3-way image classification set "plantvillage" from GitHub (litchi1058-web/RAG); label vocabulary: apple brown spot, apple normal, apple black spot.

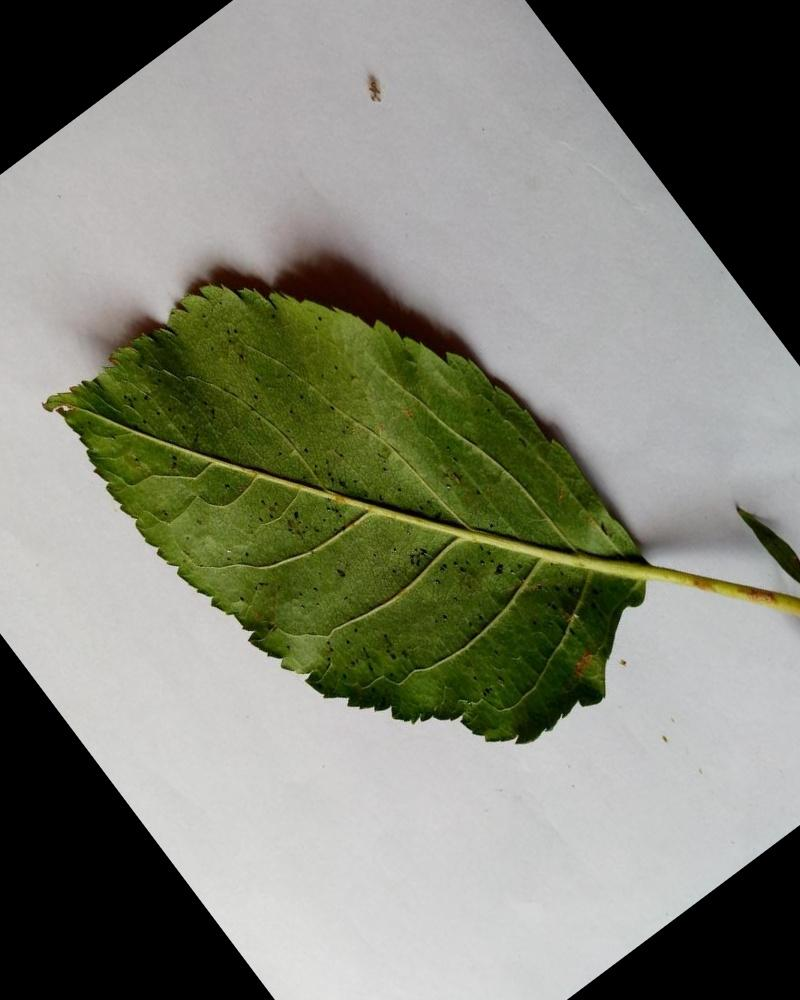
Label: apple normal

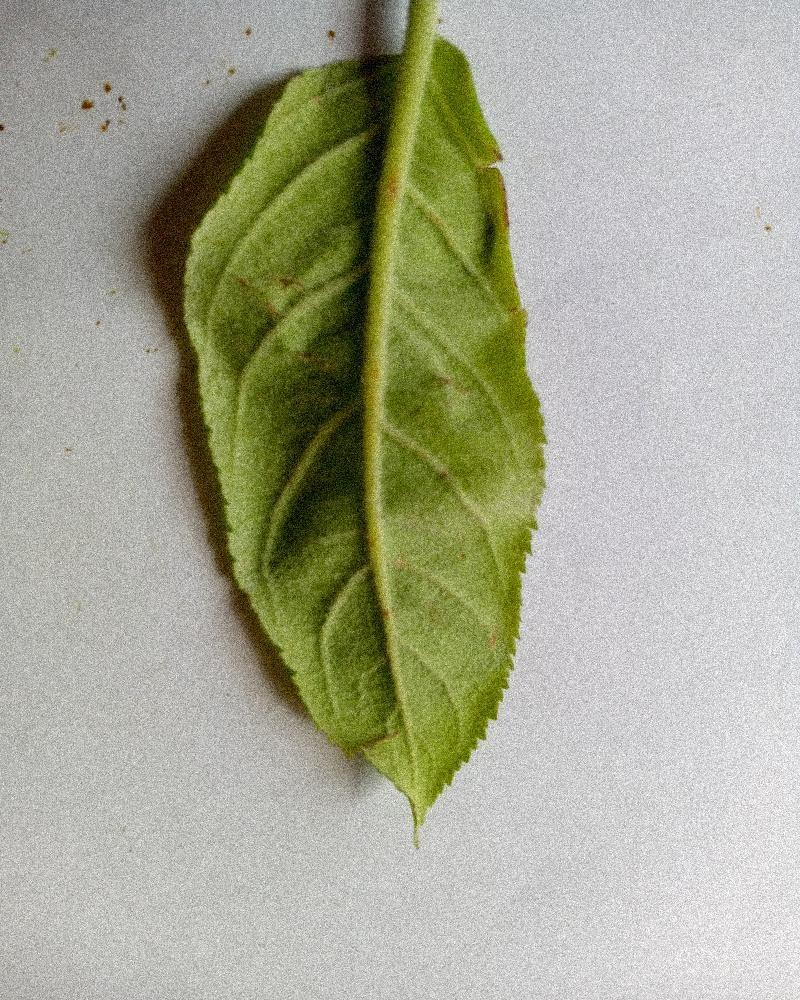
Label: apple normal

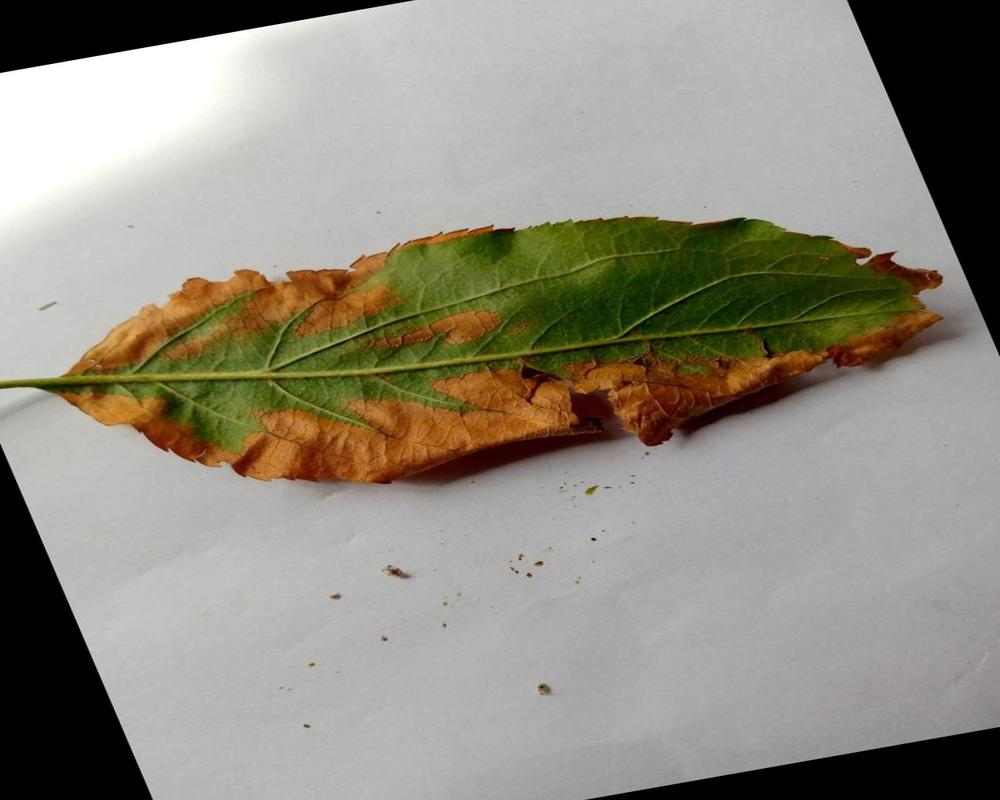
Label: apple brown spot

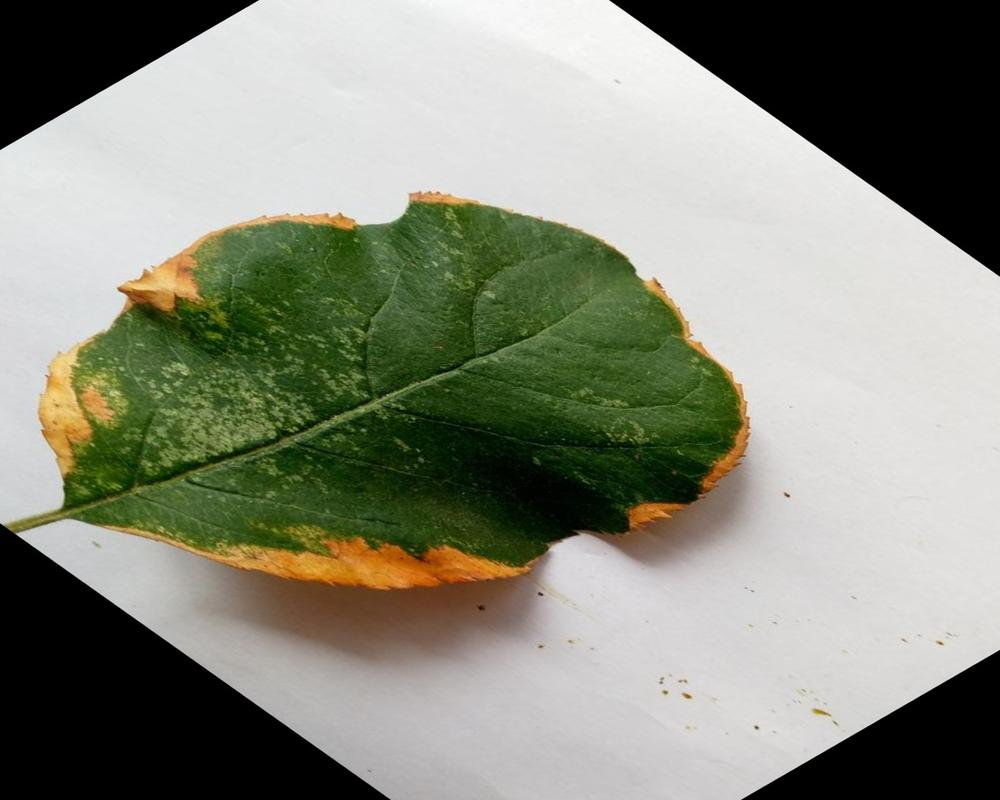
Label: apple brown spot

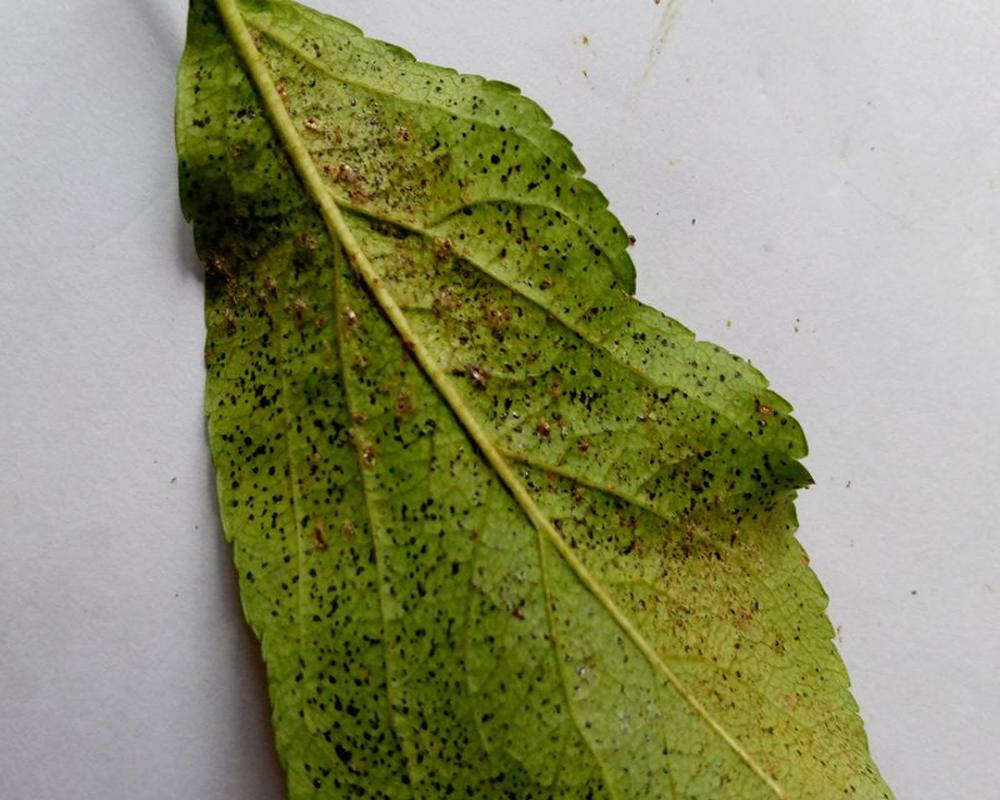
Label: apple black spot

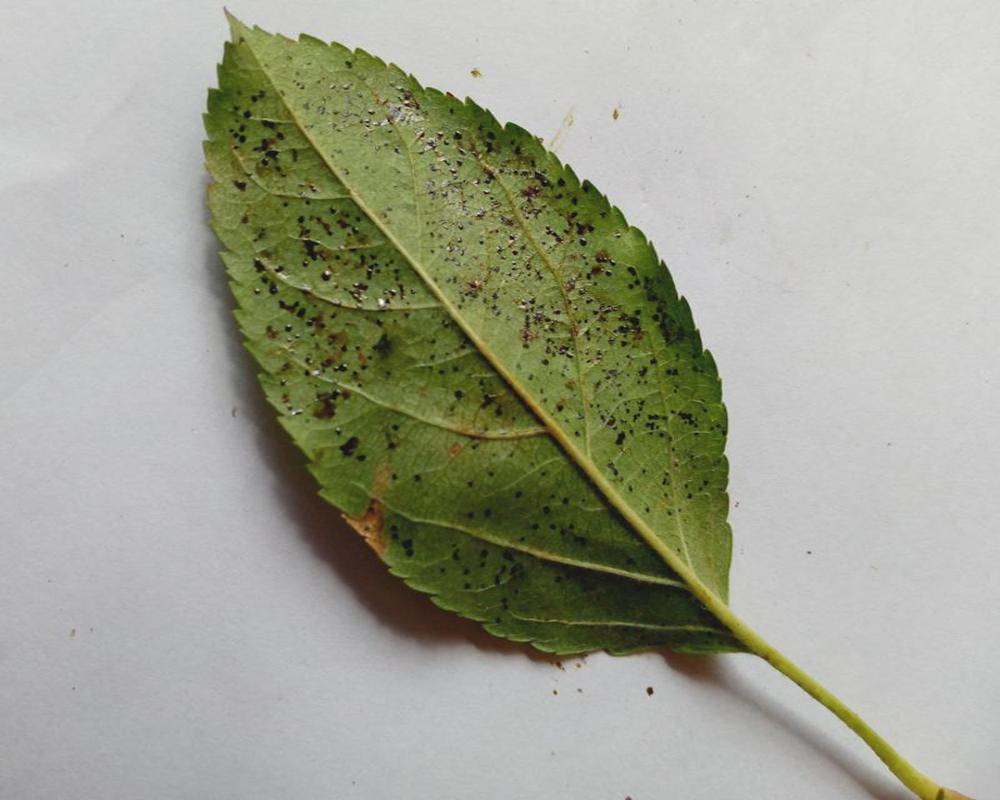
Label: apple black spot
